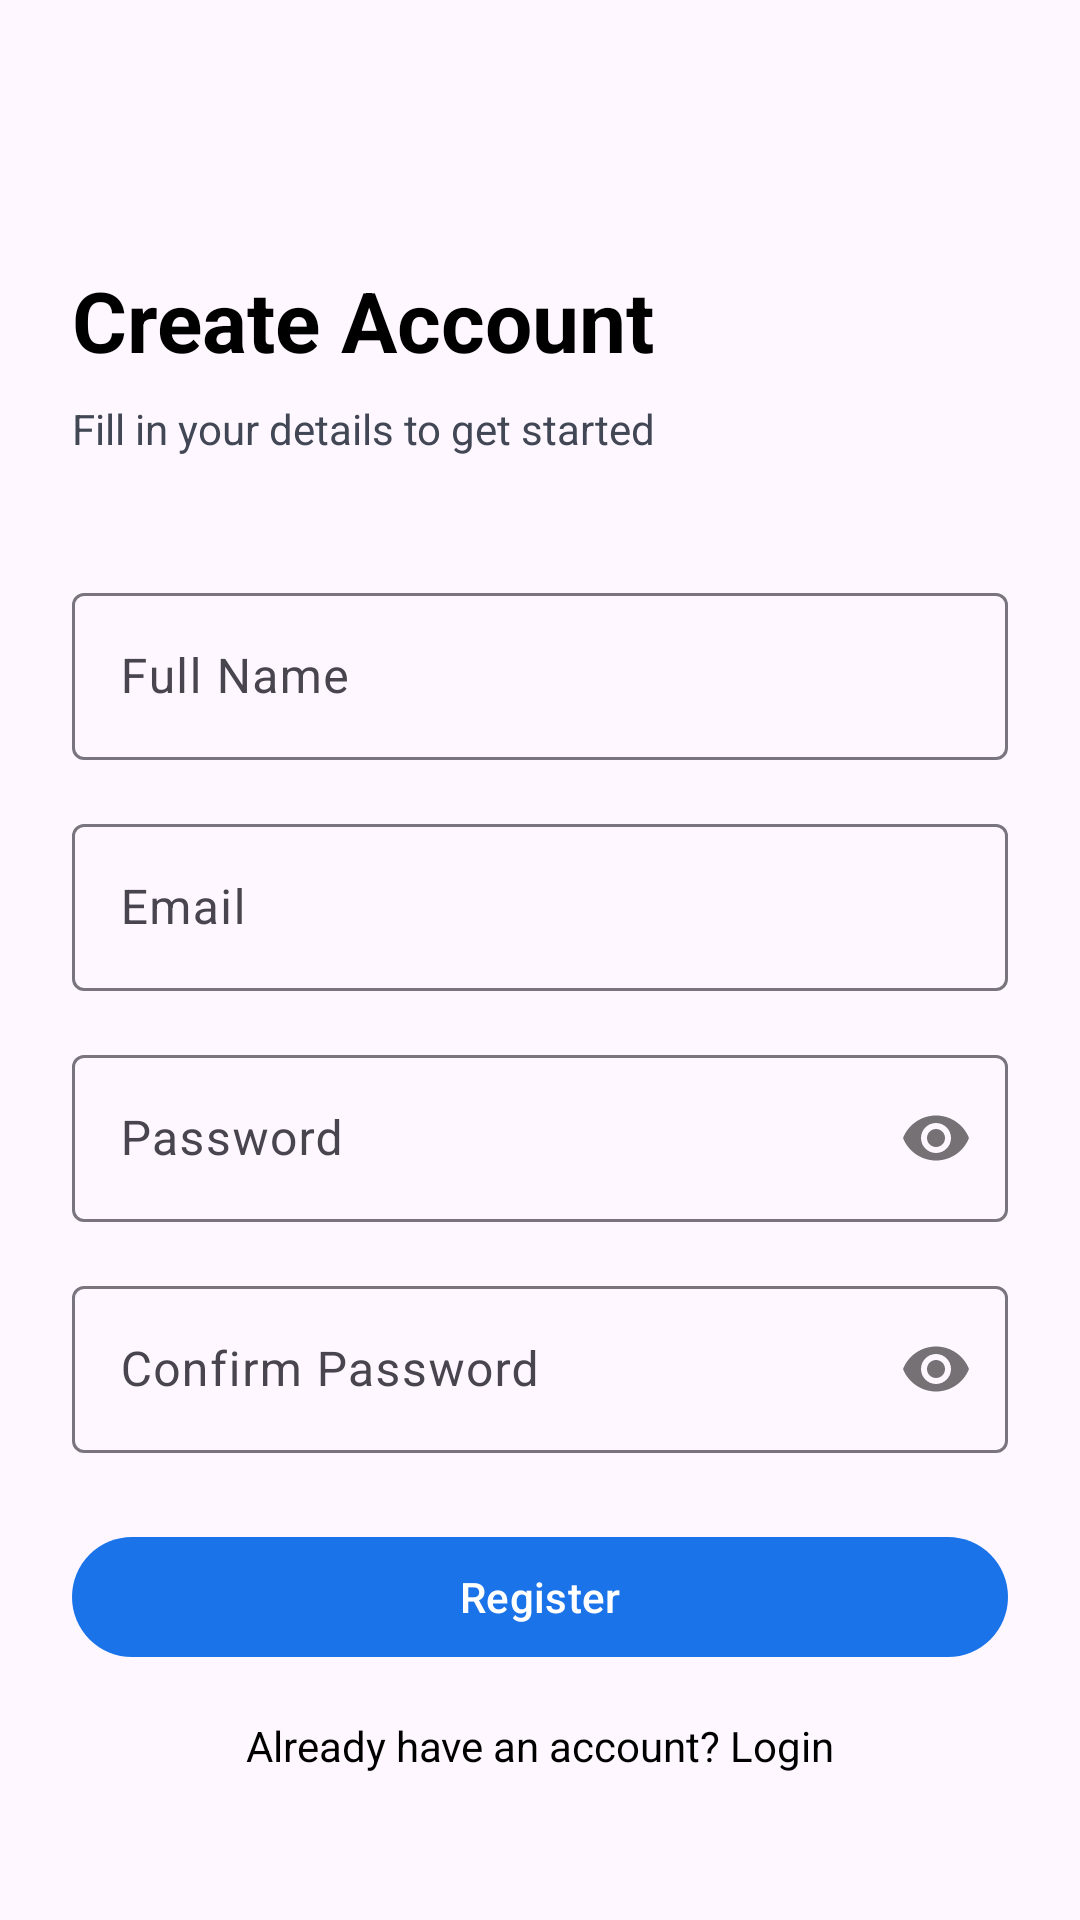

The Android layout XML behind this screen, and the referenced resources:
<!-- AndroidManifest.xml: application theme Theme.SEAPEDIA -->
<!-- res/layout/fragment_register.xml -->
<?xml version="1.0" encoding="utf-8"?>
<androidx.core.widget.NestedScrollView xmlns:android="http://schemas.android.com/apk/res/android"
    xmlns:tools="http://schemas.android.com/tools"
    xmlns:app="http://schemas.android.com/apk/res-auto"
    android:layout_width="match_parent"
    android:layout_height="match_parent"
    tools:context=".ui.auth.RegisterFragment">

    <androidx.constraintlayout.widget.ConstraintLayout
        android:layout_width="match_parent"
        android:layout_height="match_parent"
        android:padding="24dp">

        <TextView
            android:id="@+id/tvTitle"
            android:layout_width="wrap_content"
            android:layout_height="wrap_content"
            android:text="Create Account"
            android:textSize="28sp"
            android:textStyle="bold"
            android:textColor="@color/primary"
            app:layout_constraintTop_toTopOf="parent"
            app:layout_constraintStart_toStartOf="parent"
            android:layout_marginTop="64dp" />

        <TextView
            android:id="@+id/tvSubtitle"
            android:layout_width="wrap_content"
            android:layout_height="wrap_content"
            android:text="Fill in your details to get started"
            android:textSize="14sp"
            android:textColor="@color/text_secondary"
            app:layout_constraintTop_toBottomOf="@id/tvTitle"
            app:layout_constraintStart_toStartOf="parent"
            android:layout_marginTop="8dp" />

        <com.google.android.material.textfield.TextInputLayout
            android:id="@+id/tilFullName"
            style="@style/Widget.Material3.TextInputLayout.OutlinedBox"
            android:layout_width="match_parent"
            android:layout_height="wrap_content"
            android:hint="Full Name"
            app:layout_constraintTop_toBottomOf="@id/tvSubtitle"
            app:layout_constraintStart_toStartOf="parent"
            android:layout_marginTop="40dp">

            <com.google.android.material.textfield.TextInputEditText
                android:id="@+id/etFullName"
                android:layout_width="match_parent"
                android:layout_height="wrap_content"
                android:inputType="textPersonName"
                android:imeOptions="actionNext" />

        </com.google.android.material.textfield.TextInputLayout>

        <com.google.android.material.textfield.TextInputLayout
            android:id="@+id/tilEmail"
            style="@style/Widget.Material3.TextInputLayout.OutlinedBox"
            android:layout_width="match_parent"
            android:layout_height="wrap_content"
            android:hint="Email"
            app:layout_constraintTop_toBottomOf="@id/tilFullName"
            app:layout_constraintStart_toStartOf="parent"
            android:layout_marginTop="16dp">

            <com.google.android.material.textfield.TextInputEditText
                android:id="@+id/etEmail"
                android:layout_width="match_parent"
                android:layout_height="wrap_content"
                android:inputType="textEmailAddress"
                android:imeOptions="actionNext" />

        </com.google.android.material.textfield.TextInputLayout>

        <com.google.android.material.textfield.TextInputLayout
            android:id="@+id/tilPassword"
            style="@style/Widget.Material3.TextInputLayout.OutlinedBox"
            android:layout_width="match_parent"
            android:layout_height="wrap_content"
            android:hint="Password"
            app:passwordToggleEnabled="true"
            app:layout_constraintTop_toBottomOf="@id/tilEmail"
            app:layout_constraintStart_toStartOf="parent"
            android:layout_marginTop="16dp">

            <com.google.android.material.textfield.TextInputEditText
                android:id="@+id/etPassword"
                android:layout_width="match_parent"
                android:layout_height="wrap_content"
                android:inputType="textPassword"
                android:imeOptions="actionNext" />

        </com.google.android.material.textfield.TextInputLayout>

        <com.google.android.material.textfield.TextInputLayout
            android:id="@+id/tilConfirmPassword"
            style="@style/Widget.Material3.TextInputLayout.OutlinedBox"
            android:layout_width="match_parent"
            android:layout_height="wrap_content"
            android:hint="Confirm Password"
            app:passwordToggleEnabled="true"
            app:layout_constraintTop_toBottomOf="@id/tilPassword"
            app:layout_constraintStart_toStartOf="parent"
            android:layout_marginTop="16dp">

            <com.google.android.material.textfield.TextInputEditText
                android:id="@+id/etConfirmPassword"
                android:layout_width="match_parent"
                android:layout_height="wrap_content"
                android:inputType="textPassword"
                android:imeOptions="actionDone" />

        </com.google.android.material.textfield.TextInputLayout>

        <com.google.android.material.button.MaterialButton
            android:id="@+id/btnRegister"
            android:layout_width="match_parent"
            android:layout_height="wrap_content"
            android:text="Register"
            android:layout_marginTop="24dp"
            app:layout_constraintTop_toBottomOf="@id/tilConfirmPassword"
            app:layout_constraintStart_toStartOf="parent" />

        <TextView
            android:id="@+id/tvLogin"
            android:layout_width="wrap_content"
            android:layout_height="wrap_content"
            android:text="Already have an account? Login"
            android:textColor="@color/primary"
            android:layout_marginTop="16dp"
            app:layout_constraintTop_toBottomOf="@id/btnRegister"
            app:layout_constraintStart_toStartOf="parent"
            app:layout_constraintEnd_toEndOf="parent" />

    </androidx.constraintlayout.widget.ConstraintLayout>

</androidx.core.widget.NestedScrollView>
<!-- resources referenced by this layout -->
<resources>
  <color name="primary">@color/black</color>
  <color name="text_secondary">@color/gray</color>
  <style name="Theme.SEAPEDIA" parent="Theme.Material3.Light.NoActionBar">
          
          <item name="colorPrimary">@color/blue</item>
          <item name="colorPrimaryVariant">@color/purple_700</item>
          <item name="colorOnPrimary">@color/white</item>
          
          <item name="colorSecondary">@color/white_gray</item>
          <item name="colorSecondaryVariant">@color/teal_700</item>
          <item name="colorOnSecondary">@color/black</item>
          
          <item name="android:statusBarColor">@color/black</item>
          
      </style>
  <color name="black">#FF000000</color>
  <color name="gray">#414754</color>
  <color name="blue">#1A73E8</color>
  <color name="purple_700">#FF3700B3</color>
  <color name="white">#FFFFFFFF</color>
  <color name="white_gray">#F1F3F4</color>
  <color name="teal_700">#FF018786</color>
</resources>
